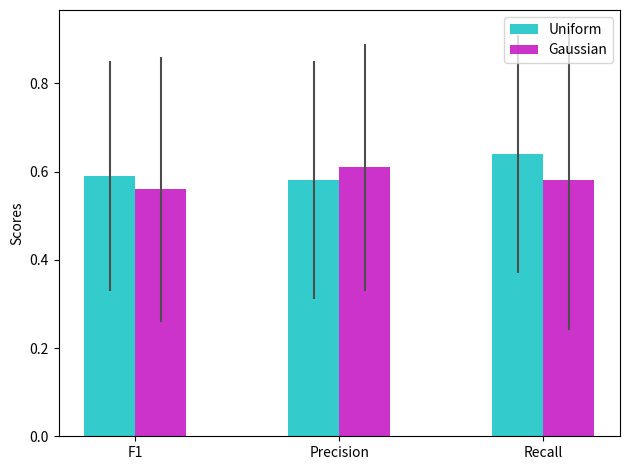

Here is the Python script that generated this plot:
import matplotlib.pyplot as plt
from matplotlib.ticker import MaxNLocator
from collections import namedtuple
import numpy as np

if __name__ == '__main__':

    n_groups = 3

    # F1, precision, recall
    means_uniform = (0.59, 0.58, 0.64)
    std_uniform = (0.26, 0.27, 0.27)

    means_gaussian = (0.56, 0.61, 0.58)
    std_gaussian = (0.30, 0.28, 0.34)

    means_ann = (0.59, 0.57, 0.66)
    std_ann = (0.25, 0.27, 0.25)

    fig, ax = plt.subplots()

    index = np.arange(n_groups)
    bar_width = 0.25

    opacity = 0.8
    error_config = {'ecolor': '0.3'}
    color = ('c', 'm', 'r')
    rects1 = ax.bar(index, means_uniform, bar_width,
                    alpha=opacity, color='c',
                    yerr=std_uniform, error_kw=error_config,
                    label='Uniform')

    rects2 = ax.bar(index + bar_width, means_gaussian, bar_width,
                    alpha=opacity, color='m',
                    yerr=std_gaussian, error_kw=error_config,
                    label='Gaussian')

    # rects3 = ax.bar(index + 2 * bar_width, means_ann, bar_width,
    #                 alpha=opacity, color='r',
    #                 yerr=std_ann, error_kw=error_config,
    #                 label='ANN')

    ax.set_ylabel('Scores')
    ax.set_xticks(index + bar_width / 2)
    ax.set_xticklabels(('F1', 'Precision', 'Recall'))
    ax.legend()

    fig.tight_layout()
    plt.show()

